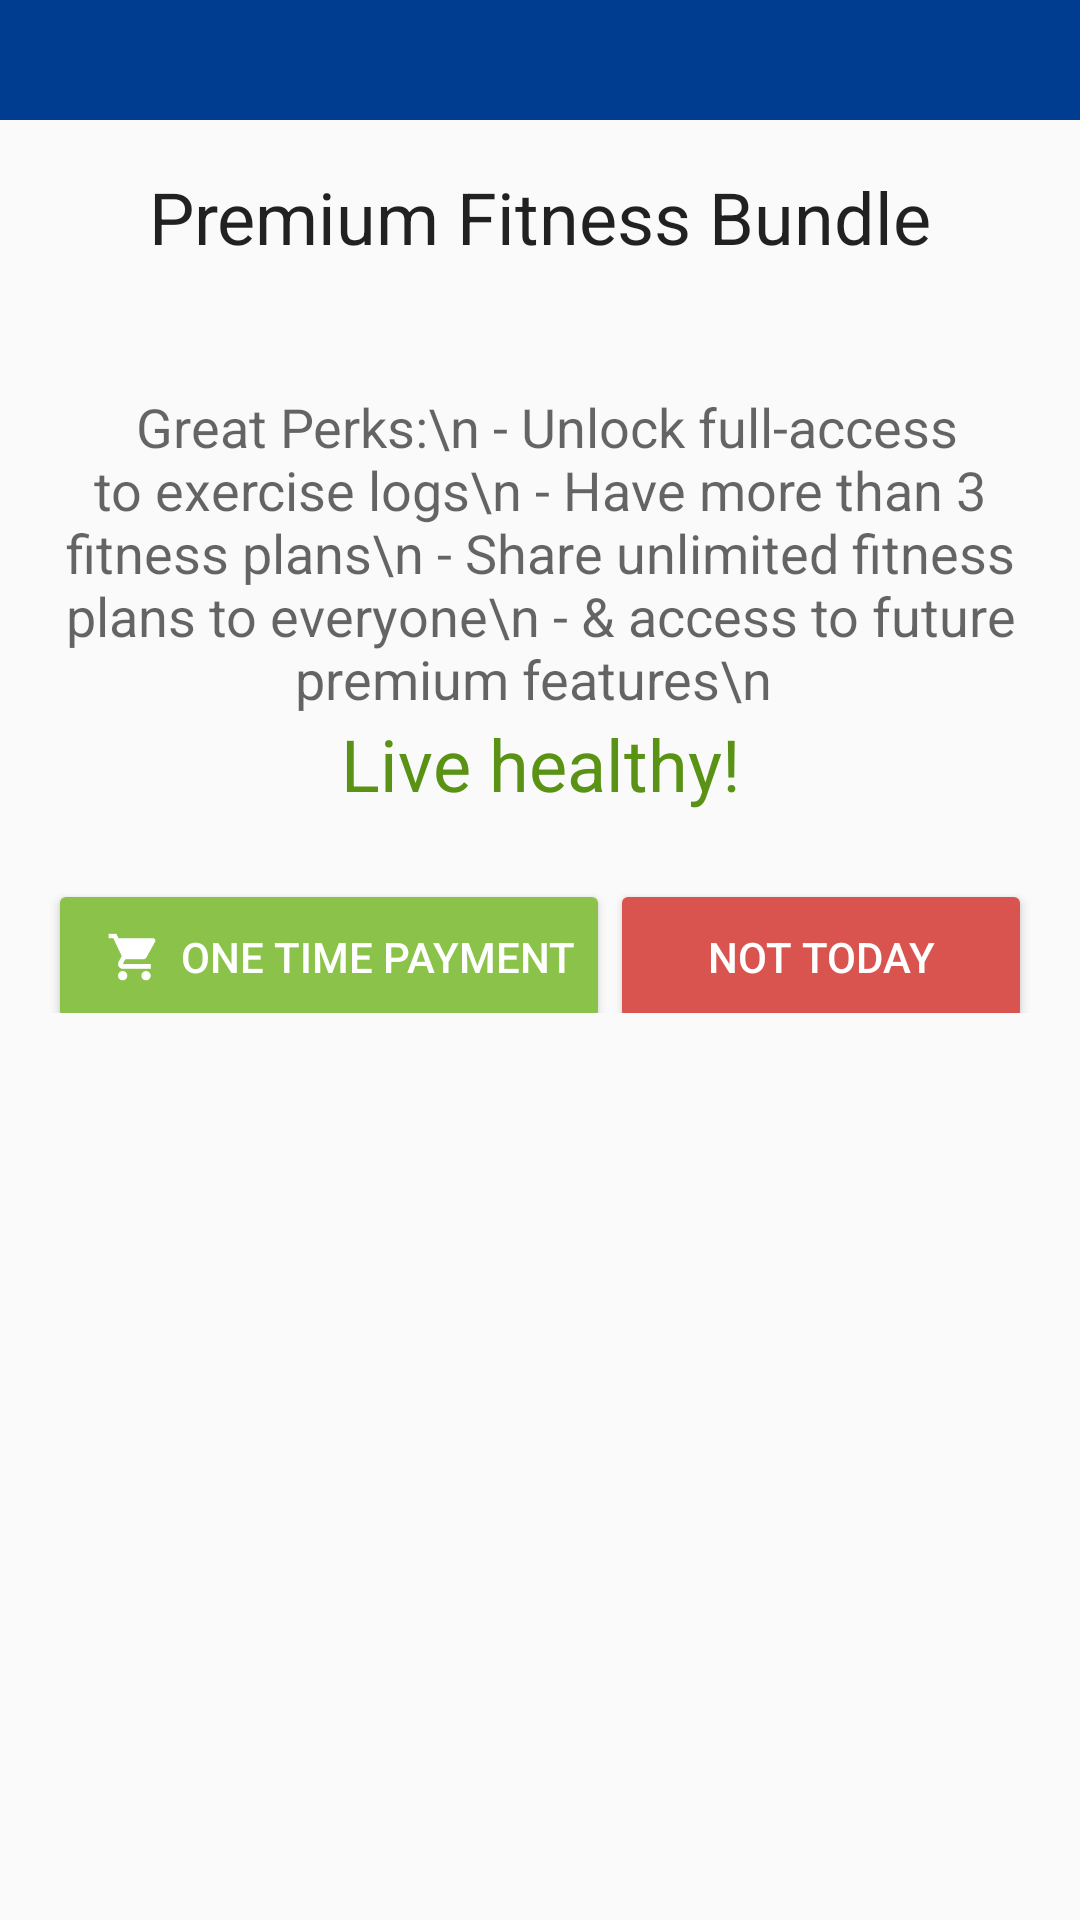

Write the Android layout XML for this screen, with the resource values it uses.
<!-- AndroidManifest.xml: application theme AppTheme -->
<!-- res/layout/dialog_premium_app.xml -->
<?xml version="1.0" encoding="utf-8"?>
<LinearLayout xmlns:android="http://schemas.android.com/apk/res/android"
    android:layout_width="match_parent"
    android:layout_height="wrap_content"
    xmlns:tools="http://schemas.android.com/tools"
    android:orientation="vertical">

    <RelativeLayout
        android:layout_width="match_parent"
        android:layout_height="40dp"
        android:background="@color/colorPrimaryDark">

        

    </RelativeLayout>

    <LinearLayout
        android:layout_width="match_parent"
        android:layout_height="wrap_content"
        android:orientation="vertical"
        android:padding="16dp">

        <TextView
            android:layout_width="match_parent"
            android:layout_height="wrap_content"
            android:text="Premium Fitness Bundle"
            android:textAlignment="center"
            android:textAppearance="@style/TextAppearance.AppCompat.Headline" />

        <TextView
            android:id="@+id/tv_prompt_message"
            android:layout_width="match_parent"
            android:layout_height="wrap_content"
            android:layout_marginTop="10dp"
            tools:text="You can only have 3 fitness plans at a time. Upgrade your fitness experience today for unlimited!"
            android:textAlignment="center"
            android:textAppearance="@style/TextAppearance.AppCompat.Subhead" />

        <TextView
            android:layout_width="match_parent"
            android:layout_height="wrap_content"
            android:layout_marginTop="10dp"
            android:textAlignment="center"
            android:textAppearance="@style/TextAppearance.AppCompat.Medium"
            android:text=
"
Great Perks:\n
- Unlock full-access to exercise logs\n
- Have more than 3 fitness plans\n
- Share unlimited fitness plans to everyone\n
- &amp; access to future premium features\n
"
            />

        <TextView
            android:layout_width="match_parent"
            android:layout_height="wrap_content"
            android:text="Live healthy!"
            android:textColor="@color/colorAccentDark"
            android:textAlignment="center"
            android:textAppearance="@style/TextAppearance.AppCompat.Headline" />


        <LinearLayout
            android:layout_width="match_parent"
            android:layout_height="match_parent"
            android:orientation="horizontal">

            <Button
                android:id="@+id/btn_purchase"
                style="@style/AppTheme.AccentButton"
                android:layout_height="wrap_content"
                android:layout_width="wrap_content"
                android:layout_gravity="center"
                android:layout_marginTop="15dp"
                android:text="One time payment"
                android:drawableStart="@drawable/ic_shopping_cart"
                android:textColor="@color/colorPrimaryText" />

            <Button
                android:id="@+id/btn_cancel"
                style="@style/AppTheme.WarningButton"
                android:layout_height="match_parent"
                android:layout_width="0dp"
                android:layout_gravity="center"
                android:layout_marginTop="15dp"
                android:layout_weight="1"
                android:text="not today"
                android:textColor="@color/colorPrimaryText" />
        </LinearLayout>

    </LinearLayout>

</LinearLayout>
<!-- resources referenced by this layout -->
<resources>
  <color name="colorAccentDark">#5A9216</color>
  <color name="colorPrimaryDark">#003C8F</color>
  <color name="colorPrimaryText">#FFFFFF</color>
  <!-- drawable ic_exercise: png bitmap (drawable-hdpi, 666 bytes) -->
  <!-- drawable ic_shopping_cart: png bitmap (drawable-hdpi, 620 bytes) -->
  <style name="AppTheme.AccentButton" parent="Base.TextAppearance.AppCompat.Button">
          <item name="backgroundTint">@color/colorAccent</item>
      </style>
  <style name="AppTheme.WarningButton" parent="Base.TextAppearance.AppCompat.Button">
          <item name="backgroundTint">@color/colorWarning</item>
      </style>
  <style name="AppTheme" parent="Theme.AppCompat.Light.DarkActionBar">
          
          <item name="colorPrimary">@color/colorPrimary</item>
          <item name="colorPrimaryDark">@color/colorPrimaryDark</item>
          <item name="colorAccent">@color/colorAccent</item>
      </style>
  <color name="colorAccent">#8BC34A</color>
  <color name="colorWarning">#d9534f</color>
  <color name="colorPrimary">#1565c0</color>
</resources>
